7-way image classification set "data" from GitHub (htthao12/benhcay); label vocabulary: anthracnose, aphids, healthy, powdery mildew, rust, scorch sunburn, yellowing wilt.

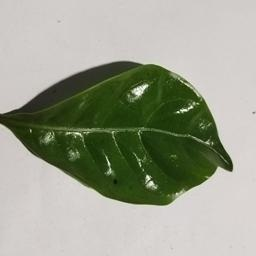
Label: healthy

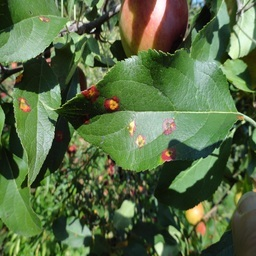
Label: rust

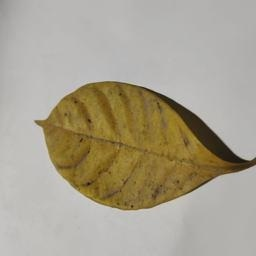
Label: yellowing wilt

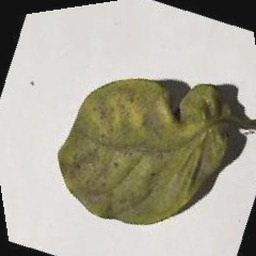
Label: aphids

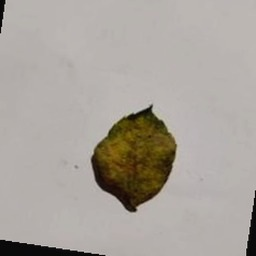
Label: anthracnose

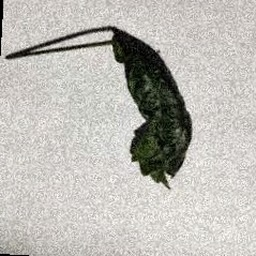
Label: scorch sunburn
